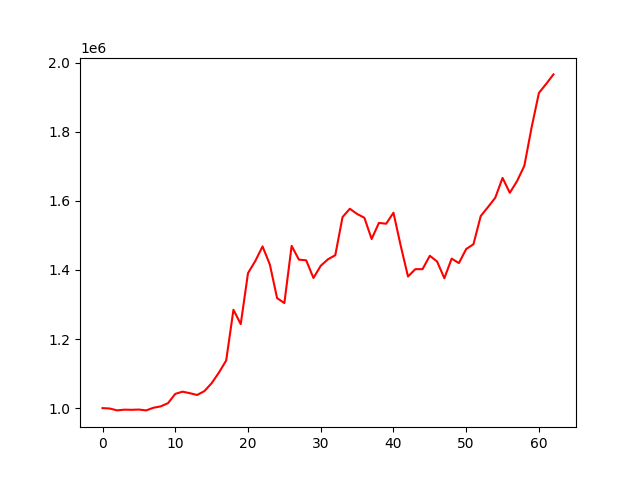

Source data for this figure (header and first rows):
, 0
0, 1000000
1, 998811
2, 993441
3, 995509
4, 995096
5, 995827
6, 993379
7, 1001049
8, 1005044
9, 1014338
10, 1041165
11, 1047591
12, 1043206
13, 1037986
14, 1049104
15, 1072160
16, 1102725
17, 1137881
18, 1284554
19, 1243020
20, 1390645
21, 1425678
22, 1468019
23, 1415919
24, 1318355
25, 1303983
26, 1469497
27, 1429696
28, 1427761
29, 1376696
30, 1411852
31, 1430798
32, 1442518
33, 1552895
34, 1576964
35, 1561903
36, 1550988
37, 1489500
38, 1536022
39, 1533675
40, 1565579
41, 1469751
42, 1380830
43, 1402097
44, 1402190
45, 1440869
46, 1424312
47, 1375806
48, 1432654
49, 1419751
50, 1460454
51, 1474242
52, 1555878
53, 1581850
54, 1608897
55, 1666277
56, 1623178
57, 1657211
58, 1701534
59, 1812894
... 3 more rows
